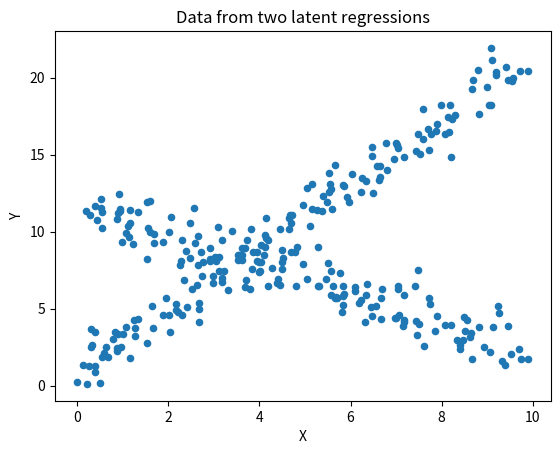
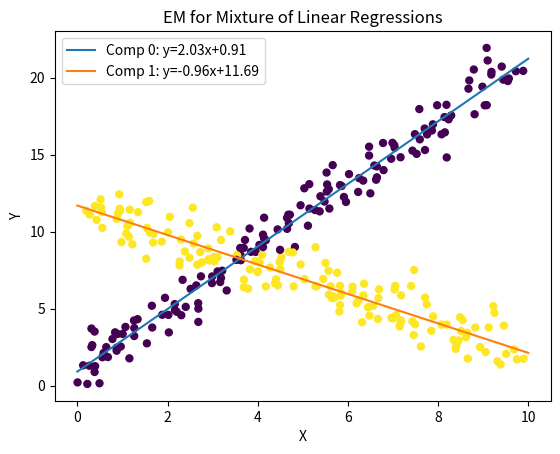

Reproduce these figures in Python, in order.
import numpy as np
import matplotlib.pyplot as plt

np.random.seed(66)

# Two latent linear functions
n = 300
x1 = np.random.uniform(0, 10, n//2)
y1 = 2*x1 + 1 + np.random.normal(0, 1, n//2)     # line 1

x2 = np.random.uniform(0, 10, n//2)
y2 = -1*x2 + 12 + np.random.normal(0, 1, n//2)    # line 2

X = np.concatenate([x1, x2])
Y = np.concatenate([y1, y2])
plt.scatter(X, Y, s=20)
plt.title("Data from two latent regressions")
plt.xlabel("X")
plt.ylabel("Y")
plt.show()


K = 2
n = len(X)

# Initialize weights and parameters
weights = np.ones(K) / K
means = np.random.randn(K)         # slopes (β)
intercepts = np.random.randn(K)    # intercepts
variances = np.ones(K)             # noise variances


def gaussian_pdf(y, mean, var):
    return np.exp(-0.5 * (y - mean)**2 / var) / np.sqrt(2 * np.pi * var)

def E_step(X, Y, weights, means, intercepts, variances):
    N = len(X)
    K = len(weights)
    resp = np.zeros((N, K))
    
    for k in range(K):
        mu = means[k]*X + intercepts[k]
        resp[:, k] = weights[k] * gaussian_pdf(Y, mu, variances[k])
    
    # Normalize
    resp = resp / resp.sum(axis=1, keepdims=True)
    return resp


def M_step(X, Y, resp):
    N, K = resp.shape
    weights = resp.sum(axis=0) / N
    
    means = np.zeros(K)
    intercepts = np.zeros(K)
    variances = np.zeros(K)
    
    for k in range(K):
        r = resp[:, k]
        W = np.diag(r)
        X_aug = np.vstack([X, np.ones_like(X)]).T
        
        # Weighted least squares (β, b)
        beta = np.linalg.inv(X_aug.T @ W @ X_aug) @ X_aug.T @ W @ Y
        means[k], intercepts[k] = beta
        
        # Weighted variance
        y_pred = X*means[k] + intercepts[k]
        variances[k] = np.sum(r * (Y - y_pred)**2) / r.sum()
    
    return weights, means, intercepts, variances

for iteration in range(20):
    # E-step
    resp = E_step(X, Y, weights, means, intercepts, variances)
    
    # M-step
    weights, means, intercepts, variances = M_step(X, Y, resp)

print("Final parameters:")
for k in range(K):
    print(f"Component {k}: slope={means[k]:.3f}, intercept={intercepts[k]:.3f}, variance={variances[k]:.3f}, weight={weights[k]:.3f}")

labels = np.argmax(resp, axis=1)

plt.scatter(X, Y, c=labels, cmap='viridis', s=25)
for k in range(K):
    x_line = np.linspace(0, 10, 100)
    y_line = means[k]*x_line + intercepts[k]
    plt.plot(x_line, y_line, label=f"Comp {k}: y={means[k]:.2f}x+{intercepts[k]:.2f}")
plt.legend()
plt.title("EM for Mixture of Linear Regressions")
plt.xlabel("X")
plt.ylabel("Y")
plt.show()
